Photos from the image-classification dataset "training_data" in the GitHub repository aryanchugh816/Rock-Paper-Scissors. Its 3 classes are: paper, rock, scissor.

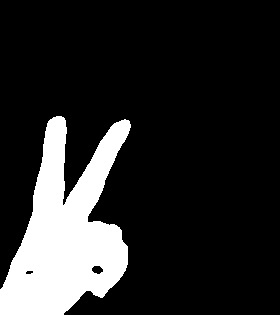
Label: scissor

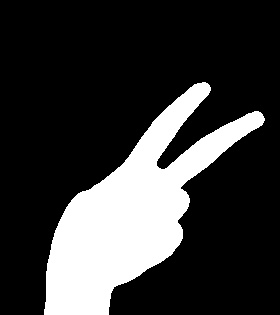
Label: scissor

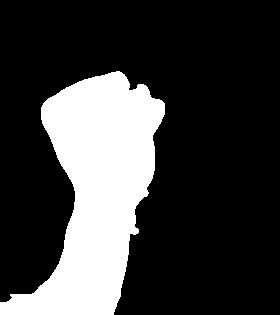
Label: rock

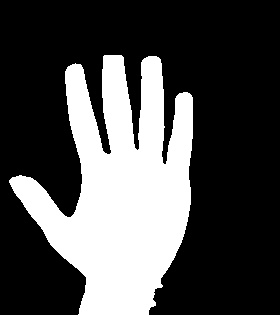
Label: paper

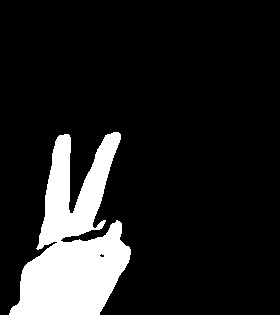
Label: scissor

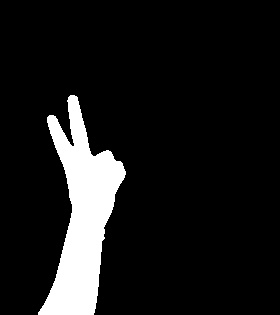
Label: scissor
